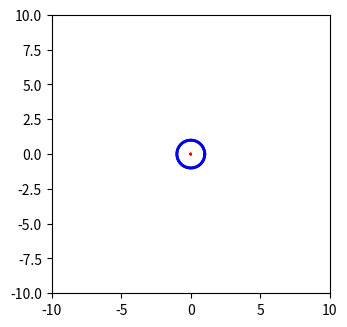

Here is the Python script that generated this plot: (Note: this script raises an exception after producing the figure.)
import math
import numpy as np
import matplotlib.pyplot as plt
from matplotlib.widgets import Slider, Button, RadioButtons, CheckButtons


# Constantes utiles
G=6.67408e-11 # Constante de la gravitation en m3.kg-1.s-2
Msun=1.988e30 # Masse du Soleil en kg
Mearth=5.9722e24 # Masse de la Terre en kg
UA=1.495978707e11 # Unite astronomique en m
an=365.0*86400. # annee en s
liste_unite_de_masse=('Masse solaire', 'Masse terrestre')

# Creation de la figure
fig=plt.figure()
plt.subplots_adjust(left=0., bottom=0.3)
ax = fig.add_subplot(111, aspect='equal')

# Creation de l'axe des abscisses, ici les angles de 0 a 2pi
theta=np.linspace(0.000001,2.0*math.pi-0.000001,num=10000)

# Parametres de la fonction, avec des valeurs par defaut
init_theta0 = 0.0 # Angle du periastre, en degres
init_M1_val = 1.0 # Masse de l'astre 1, unite definie par M1_unit
init_M1_unit= 'Masse solaire' # Unite de la masse de l'astre 1, peut etre 'Masse solaire' pour une masse solaire, ou 'Masse terrestre' pour une masse terrestre 
init_M2_val = 1.0 # Masse de l'astre 2, unite definie par M2_unit
init_M2_unit= 'Masse terrestre' # Unite de la masse de l'astre 2, peut etre 'Masse solaire' pour une masse solaire, ou 'Masse terrestre' pour une masse terrestre 
init_a_UA = 1.0 # demi grand axe exprime en UA
init_e=0.0 # Excentricite
M1_unit=init_M1_unit
M2_unit=init_M2_unit

# Fonction retournant la masse en kg
def mass(M_val,M_unit):
    if (M_unit=="Masse solaire"):M=M_val*Msun
    if (M_unit=="Masse terrestre"):M=M_val*Mearth    
    return(M)

# Creation de la fonction a tracer 
def trace(theta0,M1_val,M1_unit,M2_val,M2_unit,a_UA,e):
    M1=mass(M1_val,M1_unit)
    M2=mass(M2_val,M2_unit)
    a=a_UA*UA
    # Masse reduite
    mu=M1*M2/(M1+M2)
    # Facteur K de la force centrale F=-K/r2
    K=G*M1*M2
    L=math.sqrt(K*mu*a*(1.0-math.pow(e,2.0)))
    theta0_rad=(math.pi/180.)*theta0
    p=math.pow(L,2.0)/(K*mu)
    # Mouvement de la particule fictive
    r=p/(1+e*np.cos(theta-theta0_rad))
    # Projection de ce mouvement, converti en UA
    x=r*np.cos(theta)/UA
    y=r*np.sin(theta)/UA
    # Mouvement de l'objet M1
    x1=-(M2/(M1+M2))*x
    y1=-(M2/(M1+M2))*y
    # Mouvement de l'objet M2
    x2=(M1/(M1+M2))*x
    y2=(M1/(M1+M2))*y
    return(x,y,x1,y1,x2,y2)

x,y,x1,y1,x2,y2=trace(init_theta0,init_M1_val,init_M1_unit,init_M2_val,init_M2_unit,init_a_UA,init_e)

# Creation de la trace de la fonction s en fonction de t. C'est un objet qui est sauvegarde dans 'l'
l,=plt.plot(x,y,'k-',lw=2)
l1,=plt.plot(x1,y1,'r-',lw=2)
l2,=plt.plot(x2,y2,'b-',lw=2)

# Specification des limites des axes (xmin,xmax,ymin,ymax)
plt.axis([-10.0, 10.0, -10.0, 10.0])

# Creation des barres de modification amplitude et frequence
axcolor = 'lightgoldenrodyellow'
axtheta0 = plt.axes([0.07, 0.07, 0.85, 0.03], axisbg=axcolor)
axM1 = plt.axes([0.07, 0.19, 0.85, 0.03], axisbg=axcolor)
axM2 = plt.axes([0.07, 0.16, 0.85, 0.03], axisbg=axcolor)
axa = plt.axes([0.07, 0.1, 0.85, 0.03], axisbg=axcolor)
axe = plt.axes([0.07, 0.13, 0.85, 0.03], axisbg=axcolor)
stheta0 = Slider(axtheta0, r'$\theta_0$', 0.0, 180.0, valinit=init_theta0) # Remarquer la valeur initiale init_theta0
sM1 = Slider(axM1, r'$M_1$', 0.1, 10.0, valinit=init_M1_val) # Remarquer la valeur initiale init_theta0
sM2 = Slider(axM2, r'$M_2$', 0.1, 10.0, valinit=init_M2_val) # Remarquer la valeur initiale init_theta0
sa = Slider(axa, r'$a$', 0.1, 10.0, valinit=init_a_UA) # Remarquer la valeur initiale init_theta0
se = Slider(axe, r'$e$', 0.0, 0.9999999, valinit=init_e) # Remarquer la valeur initiale init_theta0
# Creation des menus de changement des unites des masses
rax_M1_unit = plt.axes([0.7, 0.6, 0.22, 0.15], axisbg=axcolor,title=r'$M_1$'+' '+'[Unit]')
radio_M1_unit = RadioButtons(rax_M1_unit, liste_unite_de_masse, active=0) # La valeur par defaut est la numero 0 (Masse solaire)
rax_M2_unit = plt.axes([0.7, 0.3, 0.22, 0.15], axisbg=axcolor,title=r'$M_2$'+' '+'[Unit]')
radio_M2_unit = RadioButtons(rax_M2_unit, liste_unite_de_masse, active=1) # La valeur par defaut est la numero 1 (Masse terrestre)

# Fonction pour recuperer la valeur d'un bouton radio
def activated_radio_button(x,list):     
    for i in xrange(len(x.circles)):
                if x.circles[i].get_facecolor()[0]<.5:
                    return list[i]

# Fonction de mise a jour du graphique
def update(val):    
    a_UA=sa.val # Mise a jour du demi-grand axe
    e=se.val # Mise a jour de l'excentricite
    M1_val=sM1.val # Mise a jour de la masse de l'astre 1
    M2_val=sM2.val # Mise a jour de la masse de l'astre 2
    M1_unit = activated_radio_button(radio_M1_unit,liste_unite_de_masse) # Mise a jour de l'unite de la masse de l'astre 1
    M2_unit = activated_radio_button(radio_M2_unit,liste_unite_de_masse) # Mise a jour de l'unite de la masse de l'astre 2
    theta0=stheta0.val # Mise a jour de l'angle du periastre
    x,y,x1,y1,x2,y2=trace(theta0,M1_val,M1_unit,M2_val,M2_unit,a_UA,e) # Calcul des traces 
    # Mise a jour des traces
    l.set_xdata(x)
    l.set_ydata(y)
    l1.set_xdata(x1)
    l1.set_ydata(y1)
    l2.set_xdata(x2)
    l2.set_ydata(y2)
    fig.canvas.draw_idle() # On provoque la mise a jour du graphique, qui n'est pas automatique par defaut

# lorsqu'une barre ou un bouton radio est modifie, on applique la fonction update
sa.on_changed(update)
se.on_changed(update)
stheta0.on_changed(update)
sM1.on_changed(update)
sM2.on_changed(update)
radio_M1_unit.on_clicked(update)
radio_M2_unit.on_clicked(update)

plt.show() # On provoque l'affichage a l'ecran
